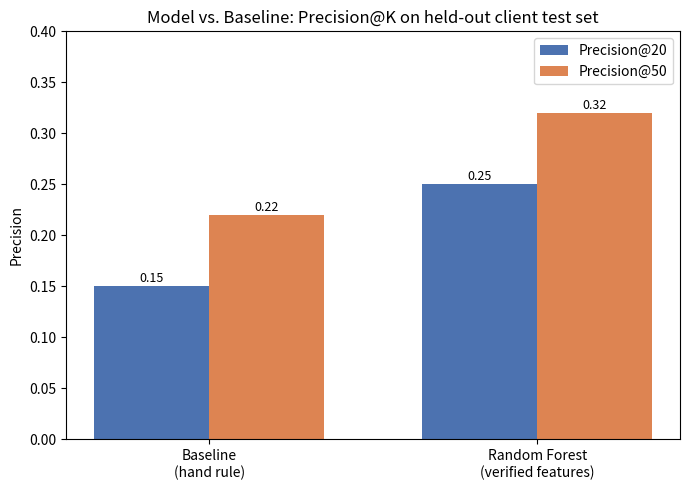

Python code for this plot:
import matplotlib.pyplot as plt
import numpy as np
import os

# Data from our results table
methods = ["Baseline\n(hand rule)", "Random Forest\n(verified features)"]
precision_20 = [0.15, 0.25]
precision_50 = [0.22, 0.32]

x = np.arange(len(methods))
width = 0.35

fig, ax = plt.subplots(figsize=(7, 5))
bars1 = ax.bar(x - width/2, precision_20, width, label="Precision@20", color="#4C72B0")
bars2 = ax.bar(x + width/2, precision_50, width, label="Precision@50", color="#DD8452")

ax.set_ylabel("Precision")
ax.set_title("Model vs. Baseline: Precision@K on held-out client test set")
ax.set_xticks(x)
ax.set_xticklabels(methods)
ax.legend()
ax.set_ylim(0, 0.4)

# Add value labels on top of each bar
for bars in [bars1, bars2]:
    for bar in bars:
        height = bar.get_height()
        ax.annotate(f'{height:.2f}', xy=(bar.get_x() + bar.get_width() / 2, height),
                    xytext=(0, 3), textcoords="offset points", ha='center', fontsize=9)

plt.tight_layout()

# Save to work/figures/ (this one DOES get committed, per w07's export rules)
os.makedirs("work/figures", exist_ok=True)
plt.savefig("work/figures/model_vs_baseline_precision.png", dpi=150, bbox_inches="tight")
print("Saved chart to work/figures/model_vs_baseline_precision.png")

plt.show()
